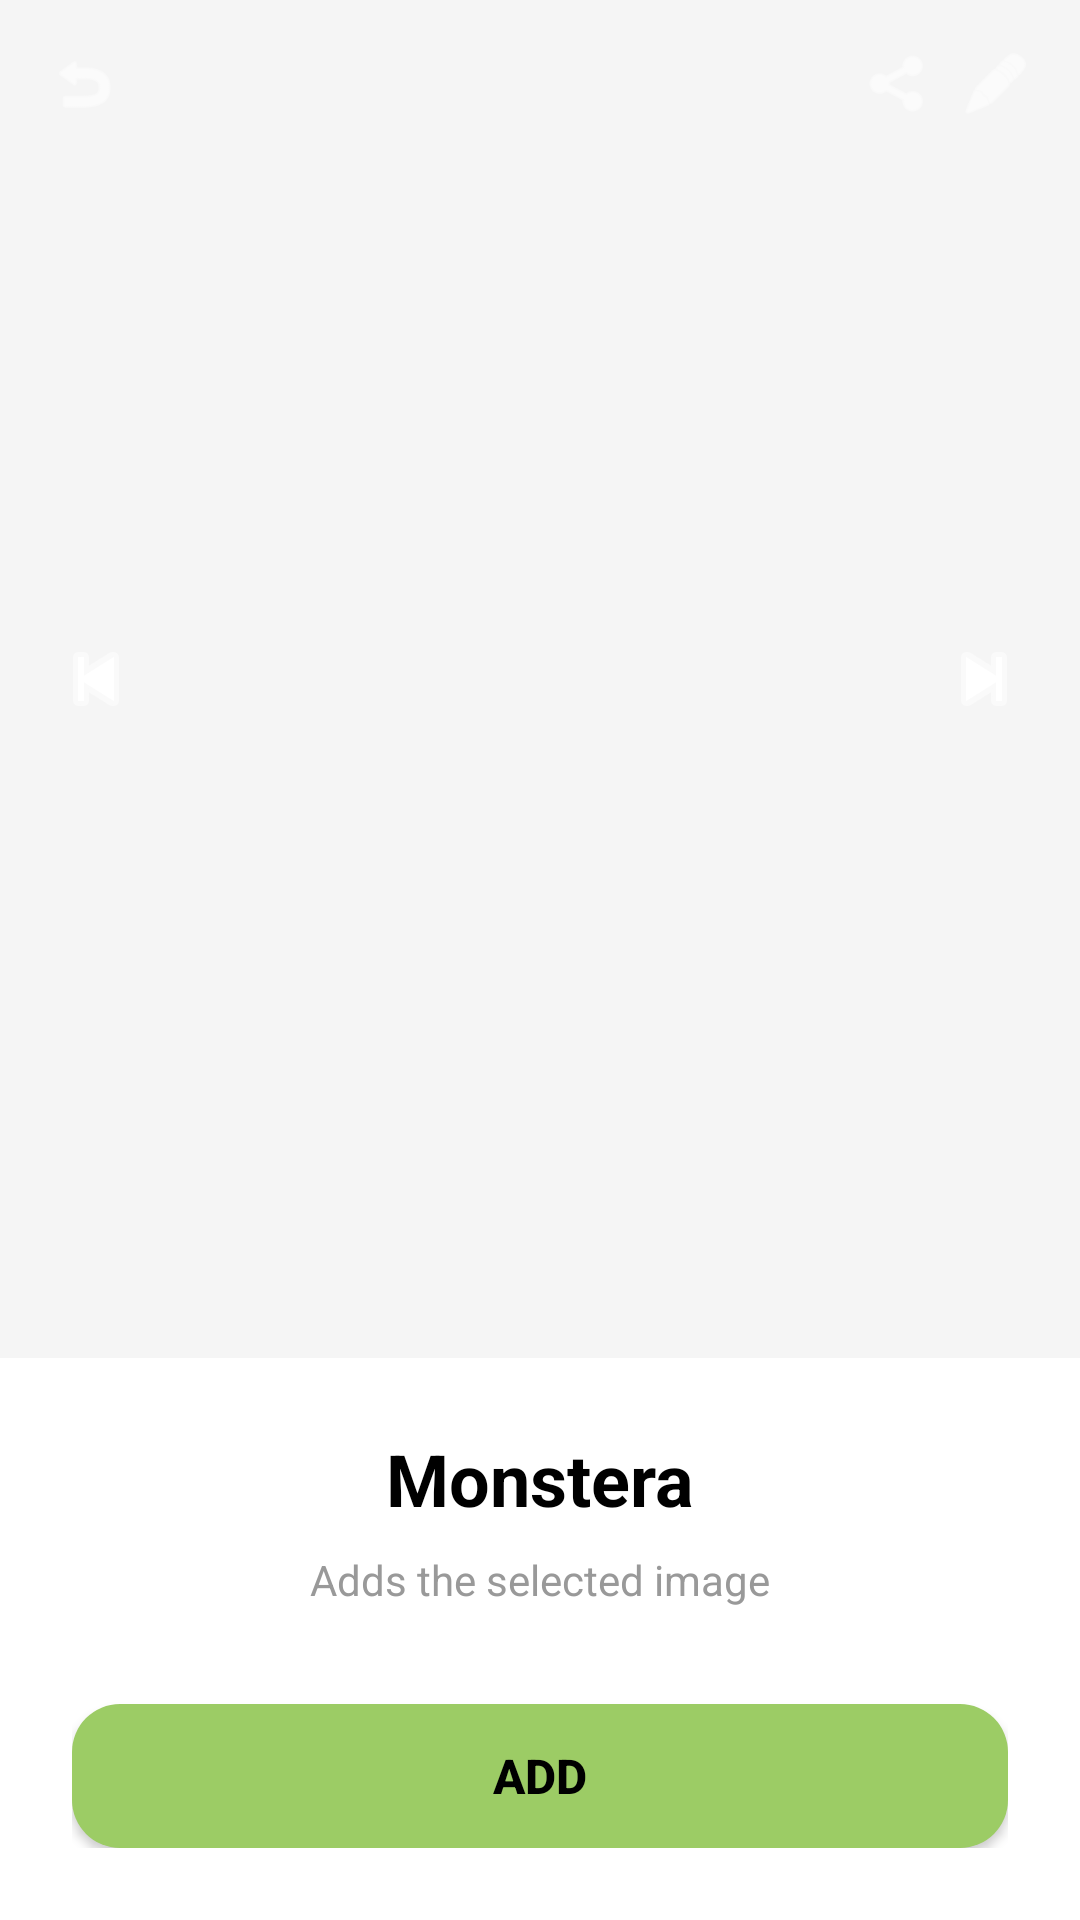

Layout XML and referenced resources for this Android screen:
<!-- AndroidManifest.xml: application theme Theme.PULSUM -->
<!-- res/layout/activity_image_add.xml -->
<?xml version="1.0" encoding="utf-8"?>
<LinearLayout xmlns:android="http://schemas.android.com/apk/res/android"
    xmlns:app="http://schemas.android.com/apk/res-auto"
    android:layout_width="match_parent"
    android:layout_height="match_parent"
    android:orientation="vertical"
    android:background="@color/white">

    
    <RelativeLayout
        android:layout_width="match_parent"
        android:layout_height="0dp"
        android:layout_weight="1">

        
        <ImageView
            android:id="@+id/iv_selected_image"
            android:layout_width="match_parent"
            android:layout_height="match_parent"
            android:scaleType="centerCrop"
            android:background="#F5F5F5" />

        
        <LinearLayout
            android:layout_width="match_parent"
            android:layout_height="wrap_content"
            android:orientation="horizontal"
            android:layout_alignParentTop="true"
            android:padding="16dp"
            android:gravity="center_vertical">

            
            <ImageView
                android:id="@+id/iv_back"
                android:layout_width="24dp"
                android:layout_height="24dp"
                android:src="@android:drawable/ic_menu_revert"
                android:clickable="true"
                android:focusable="true"
                app:tint="@color/white"
                android:contentDescription="뒤로가기" />

            <View
                android:layout_width="0dp"
                android:layout_height="1dp"
                android:layout_weight="1" />

            
            <ImageView
                android:layout_width="24dp"
                android:layout_height="24dp"
                android:src="@android:drawable/ic_menu_share"
                android:clickable="true"
                android:focusable="true"
                app:tint="@color/white"
                android:layout_marginEnd="8dp"
                android:contentDescription="공유" />

            
            <ImageView
                android:layout_width="24dp"
                android:layout_height="24dp"
                android:src="@android:drawable/ic_menu_edit"
                android:clickable="true"
                android:focusable="true"
                app:tint="@color/white"
                android:contentDescription="편집" />

        </LinearLayout>

        
        <ImageView
            android:id="@+id/iv_prev"
            android:layout_width="32dp"
            android:layout_height="32dp"
            android:layout_centerVertical="true"
            android:layout_alignParentStart="true"
            android:layout_marginStart="16dp"
            android:src="@android:drawable/ic_media_previous"
            android:background="@drawable/nav_button_background"
            android:clickable="true"
            android:focusable="true"
            app:tint="@color/white"
            android:contentDescription="이전 이미지" />

        <ImageView
            android:id="@+id/iv_next"
            android:layout_width="32dp"
            android:layout_height="32dp"
            android:layout_centerVertical="true"
            android:layout_alignParentEnd="true"
            android:layout_marginEnd="16dp"
            android:src="@android:drawable/ic_media_next"
            android:background="@drawable/nav_button_background"
            android:clickable="true"
            android:focusable="true"
            app:tint="@color/white"
            android:contentDescription="다음 이미지" />

    </RelativeLayout>

    
    <LinearLayout
        android:layout_width="match_parent"
        android:layout_height="wrap_content"
        android:orientation="vertical"
        android:padding="24dp"
        android:gravity="center">

        
        <TextView
            android:id="@+id/tv_plant_name"
            android:layout_width="wrap_content"
            android:layout_height="wrap_content"
            android:text="Monstera"
            android:textColor="@color/black"
            android:textSize="24sp"
            android:textStyle="bold"
            android:layout_marginBottom="8dp" />

        
        <TextView
            android:id="@+id/tv_description"
            android:layout_width="wrap_content"
            android:layout_height="wrap_content"
            android:text="Adds the selected image"
            android:textColor="#999999"
            android:textSize="14sp"
            android:layout_marginBottom="32dp" />

        
        <Button
            android:id="@+id/btn_add"
            android:layout_width="match_parent"
            android:layout_height="48dp"
            android:text="Add"
            android:textColor="@color/black"
            android:textSize="16sp"
            android:textStyle="bold"
            android:background="@drawable/button_green_rounded" />

    </LinearLayout>

</LinearLayout>
<!-- resources referenced by this layout -->
<resources>
  <color name="black">#FF000000</color>
  <color name="white">#FFFFFFFF</color>
  <!-- drawable button_green_rounded (drawable) -->
  <?xml version="1.0" encoding="utf-8"?>
  <shape xmlns:android="http://schemas.android.com/apk/res/android"
      android:shape="rectangle">
  
      <solid android:color="@color/pulsum_primary_green" />
  
      <corners android:radius="16dp" />
  
      <stroke
          android:width="0dp"
          android:color="@color/pulsum_primary_green" />
  
  </shape>
  <style name="Theme.PULSUM" parent="Theme.AppCompat.DayNight.NoActionBar">
          <item name="colorPrimary">#4CAF50</item>
          <item name="colorPrimaryVariant">#388E3C</item>
          <item name="colorOnPrimary">#FFFFFF</item>
      </style>
  <color name="pulsum_primary_green">#9CCC65</color>
</resources>
